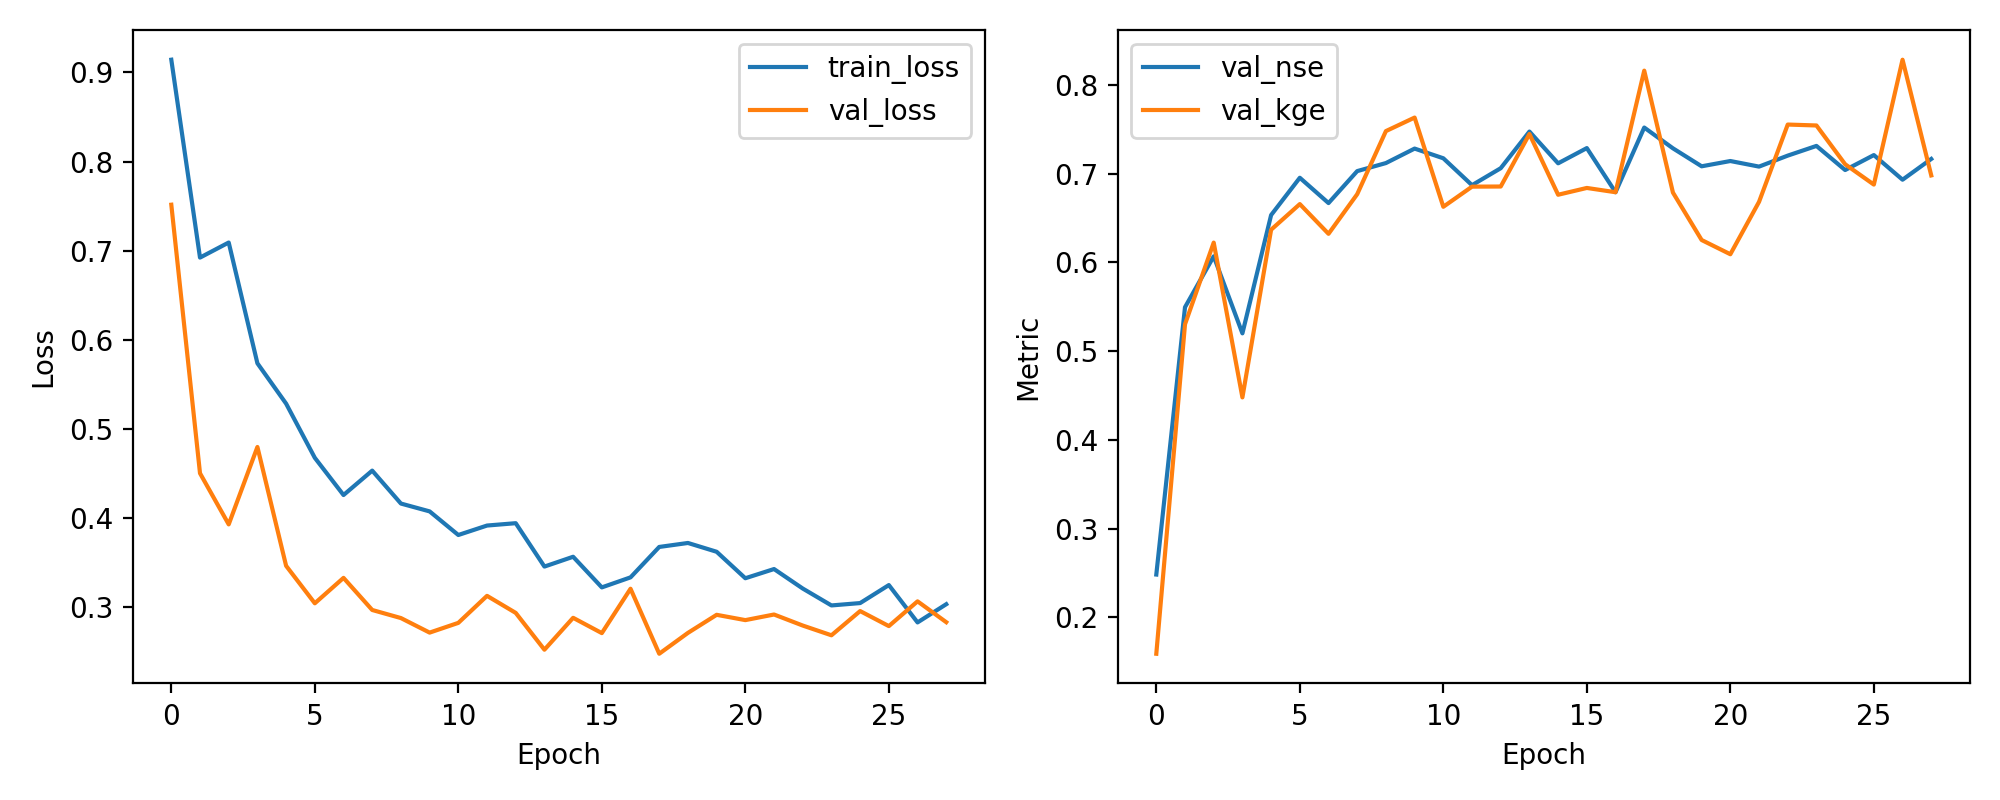

The table this chart was drawn from, first rows:
epoch, train_loss, val_loss, val_nse, val_kge
1, 0.9143, 0.7516, 0.2484, 0.1591
2, 0.6923, 0.4504, 0.5496, 0.5304
3, 0.7092, 0.3931, 0.6069, 0.6224
4, 0.5737, 0.4799, 0.5201, 0.448
5, 0.5285, 0.3466, 0.6534, 0.6369
6, 0.4677, 0.3045, 0.6955, 0.6658
7, 0.426, 0.3331, 0.6669, 0.6323
8, 0.4534, 0.297, 0.703, 0.677
9, 0.4164, 0.288, 0.712, 0.748
10, 0.4076, 0.2717, 0.7283, 0.7633
11, 0.3811, 0.2826, 0.7174, 0.6627
12, 0.3918, 0.3129, 0.6871, 0.6854
13, 0.3944, 0.2938, 0.7062, 0.6856
14, 0.3457, 0.2525, 0.7475, 0.7448
15, 0.3567, 0.2883, 0.7117, 0.6763
16, 0.3224, 0.2711, 0.7289, 0.684
17, 0.3336, 0.3209, 0.6791, 0.6792
18, 0.3678, 0.248, 0.752, 0.8162
19, 0.3722, 0.2714, 0.7286, 0.6788
20, 0.3623, 0.2916, 0.7084, 0.6253
21, 0.3326, 0.2857, 0.7143, 0.6093
22, 0.343, 0.292, 0.708, 0.6683
23, 0.3211, 0.2796, 0.7204, 0.7554
24, 0.3021, 0.2687, 0.7313, 0.7544
25, 0.3048, 0.2958, 0.7042, 0.7107
26, 0.325, 0.279, 0.721, 0.6878
27, 0.2831, 0.3067, 0.6933, 0.8285
28, 0.3035, 0.2834, 0.7166, 0.6981
